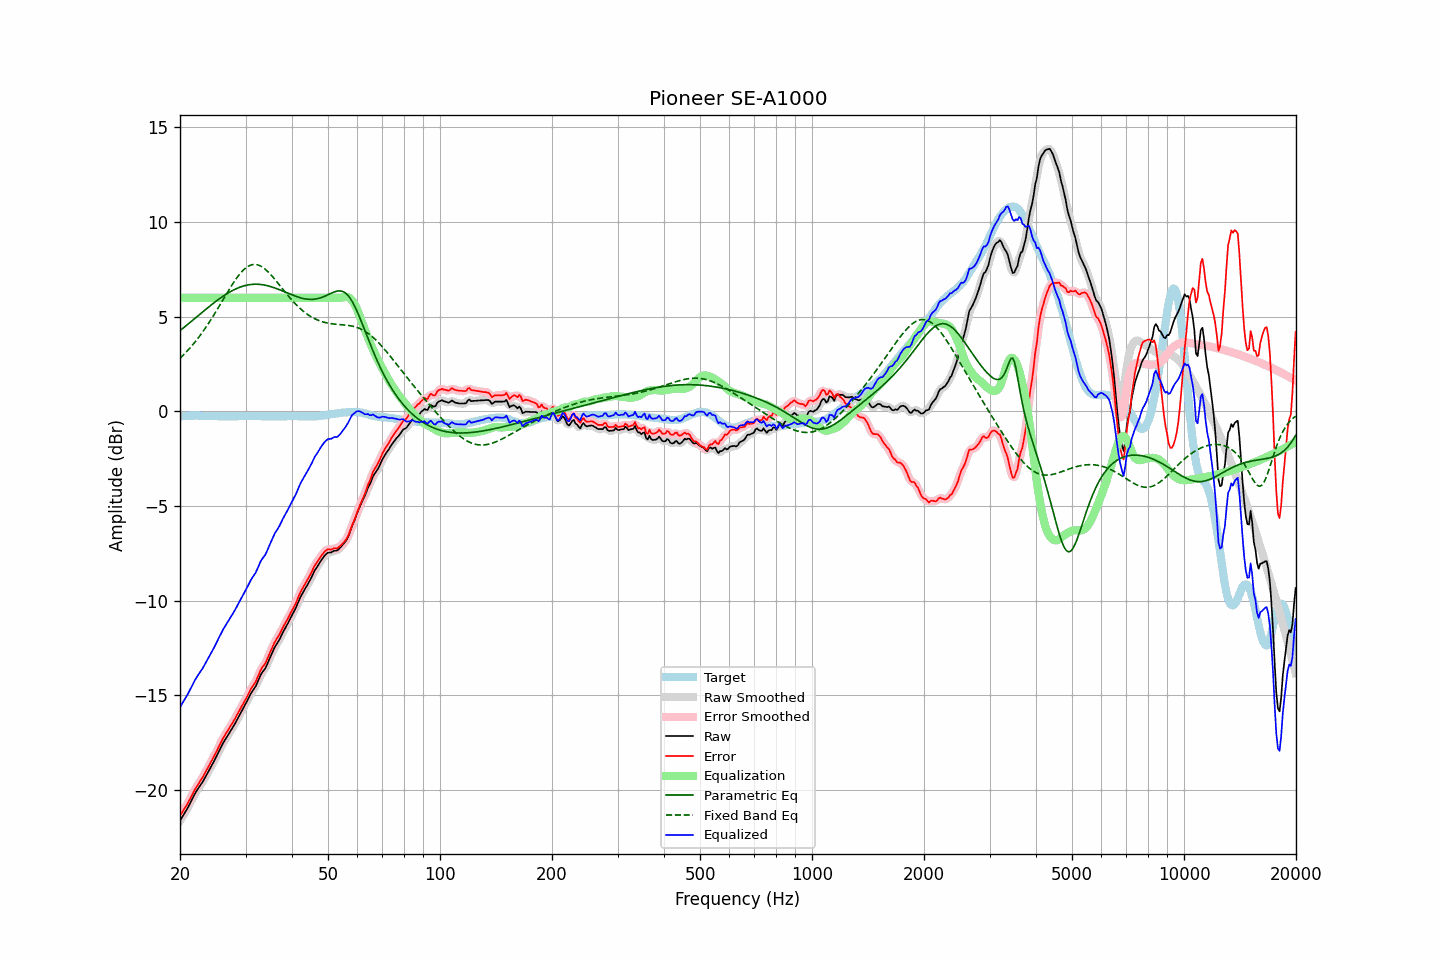

The table this chart was drawn from, first rows:
frequency, raw, error, smoothed, error_smoothed, equalization, parametric_eq, fixed_band_eq, equalized_raw, equalized_smoothed, target
20.00, -21.63, -21.36, -21.62, -21.35, 6.00, 4.26, 2.80, -15.63, -15.62, -0.27
20.20, -21.49, -21.23, -21.49, -21.23, 6.00, 4.33, 2.88, -15.49, -15.49, -0.26
20.40, -21.34, -21.09, -21.35, -21.10, 6.00, 4.40, 2.97, -15.34, -15.35, -0.25
20.61, -21.21, -20.96, -21.21, -20.96, 6.00, 4.47, 3.05, -15.21, -15.21, -0.25
20.81, -21.06, -20.82, -21.06, -20.82, 6.00, 4.54, 3.14, -15.06, -15.06, -0.24
21.02, -20.92, -20.68, -20.91, -20.67, 6.00, 4.61, 3.23, -14.92, -14.91, -0.24
21.23, -20.75, -20.52, -20.75, -20.52, 6.00, 4.68, 3.33, -14.75, -14.75, -0.23
21.44, -20.58, -20.35, -20.58, -20.35, 6.00, 4.75, 3.42, -14.58, -14.58, -0.23
21.66, -20.42, -20.19, -20.41, -20.18, 6.00, 4.82, 3.52, -14.42, -14.41, -0.23
21.87, -20.24, -20.01, -20.25, -20.02, 6.00, 4.89, 3.63, -14.24, -14.25, -0.23
22.09, -20.09, -19.87, -20.10, -19.88, 6.00, 4.96, 3.73, -14.09, -14.10, -0.22
22.31, -19.96, -19.74, -19.96, -19.74, 6.00, 5.03, 3.84, -13.96, -13.96, -0.22
22.54, -19.84, -19.61, -19.84, -19.61, 6.00, 5.10, 3.95, -13.84, -13.84, -0.23
22.76, -19.70, -19.46, -19.71, -19.48, 6.00, 5.17, 4.06, -13.70, -13.71, -0.24
22.99, -19.59, -19.35, -19.58, -19.34, 6.00, 5.24, 4.18, -13.59, -13.58, -0.24
23.22, -19.44, -19.20, -19.43, -19.19, 6.00, 5.31, 4.30, -13.44, -13.43, -0.24
23.45, -19.27, -19.02, -19.28, -19.04, 6.00, 5.38, 4.43, -13.27, -13.28, -0.25
23.69, -19.13, -18.88, -19.13, -18.88, 6.00, 5.45, 4.55, -13.13, -13.13, -0.25
23.92, -18.97, -18.72, -18.97, -18.72, 6.00, 5.52, 4.68, -12.97, -12.97, -0.25
24.16, -18.81, -18.56, -18.82, -18.57, 6.00, 5.59, 4.81, -12.81, -12.82, -0.25
24.40, -18.65, -18.40, -18.66, -18.41, 6.00, 5.66, 4.94, -12.65, -12.66, -0.25
24.65, -18.51, -18.26, -18.50, -18.25, 6.00, 5.72, 5.08, -12.51, -12.50, -0.25
24.89, -18.34, -18.09, -18.34, -18.09, 6.00, 5.79, 5.22, -12.34, -12.34, -0.25
25.14, -18.17, -17.92, -18.17, -17.92, 6.00, 5.85, 5.36, -12.17, -12.17, -0.25
25.39, -17.99, -17.73, -18.00, -17.74, 6.00, 5.91, 5.50, -11.99, -12.00, -0.26
25.65, -17.83, -17.57, -17.82, -17.56, 6.00, 5.97, 5.64, -11.83, -11.82, -0.26
25.91, -17.65, -17.39, -17.65, -17.39, 6.00, 6.03, 5.78, -11.65, -11.65, -0.26
26.16, -17.49, -17.23, -17.50, -17.24, 6.00, 6.09, 5.93, -11.49, -11.50, -0.26
26.43, -17.36, -17.10, -17.35, -17.09, 6.00, 6.15, 6.07, -11.36, -11.35, -0.26
26.69, -17.22, -16.96, -17.22, -16.96, 6.00, 6.20, 6.21, -11.22, -11.22, -0.26
26.96, -17.08, -16.82, -17.08, -16.82, 6.00, 6.25, 6.35, -11.08, -11.08, -0.26
27.23, -16.95, -16.69, -16.94, -16.68, 6.00, 6.30, 6.49, -10.95, -10.94, -0.26
27.50, -16.81, -16.55, -16.81, -16.55, 6.00, 6.35, 6.63, -10.81, -10.81, -0.26
27.77, -16.66, -16.40, -16.67, -16.41, 6.00, 6.39, 6.76, -10.66, -10.67, -0.26
28.05, -16.52, -16.26, -16.52, -16.26, 6.00, 6.44, 6.89, -10.52, -10.52, -0.26
28.33, -16.36, -16.10, -16.37, -16.11, 6.00, 6.48, 7.01, -10.36, -10.37, -0.26
28.62, -16.21, -15.95, -16.21, -15.95, 6.00, 6.51, 7.12, -10.21, -10.21, -0.26
28.90, -16.04, -15.79, -16.05, -15.79, 6.00, 6.55, 7.23, -10.04, -10.05, -0.25
29.19, -15.89, -15.64, -15.89, -15.64, 6.00, 6.58, 7.33, -9.89, -9.89, -0.25
29.48, -15.73, -15.48, -15.73, -15.49, 6.00, 6.61, 7.43, -9.73, -9.73, -0.25
29.78, -15.58, -15.34, -15.58, -15.34, 6.00, 6.63, 7.51, -9.58, -9.58, -0.24
30.08, -15.43, -15.19, -15.42, -15.18, 6.00, 6.65, 7.58, -9.43, -9.42, -0.24
30.38, -15.26, -15.02, -15.25, -15.01, 6.00, 6.67, 7.64, -9.26, -9.25, -0.24
30.68, -15.09, -14.85, -15.09, -14.85, 6.00, 6.69, 7.69, -9.09, -9.09, -0.24
30.99, -14.92, -14.68, -14.93, -14.69, 6.00, 6.70, 7.72, -8.92, -8.93, -0.24
31.30, -14.79, -14.55, -14.79, -14.55, 6.00, 6.71, 7.75, -8.79, -8.79, -0.24
31.61, -14.66, -14.42, -14.66, -14.42, 6.00, 6.71, 7.76, -8.66, -8.66, -0.24
31.93, -14.54, -14.30, -14.52, -14.28, 6.00, 6.71, 7.76, -8.54, -8.52, -0.24
32.24, -14.35, -14.10, -14.35, -14.10, 6.00, 6.71, 7.74, -8.35, -8.35, -0.25
32.57, -14.16, -13.91, -14.16, -13.91, 6.00, 6.71, 7.72, -8.16, -8.16, -0.25
32.89, -13.95, -13.70, -13.97, -13.72, 6.00, 6.70, 7.68, -7.95, -7.97, -0.25
33.22, -13.80, -13.54, -13.82, -13.56, 6.00, 6.69, 7.63, -7.80, -7.82, -0.26
33.55, -13.69, -13.43, -13.69, -13.43, 6.00, 6.68, 7.57, -7.69, -7.69, -0.26
33.89, -13.59, -13.32, -13.56, -13.29, 6.00, 6.66, 7.51, -7.59, -7.56, -0.27
34.23, -13.41, -13.14, -13.40, -13.13, 6.00, 6.64, 7.43, -7.41, -7.40, -0.27
34.57, -13.21, -12.94, -13.21, -12.94, 6.00, 6.62, 7.35, -7.21, -7.21, -0.27
34.92, -13.01, -12.74, -13.01, -12.74, 6.00, 6.60, 7.26, -7.01, -7.01, -0.27
35.27, -12.82, -12.55, -12.81, -12.54, 6.00, 6.57, 7.17, -6.82, -6.81, -0.27
35.62, -12.64, -12.37, -12.63, -12.36, 6.00, 6.54, 7.07, -6.64, -6.63, -0.27
35.97, -12.44, -12.17, -12.46, -12.19, 6.00, 6.51, 6.97, -6.44, -6.46, -0.27
... 635 more rows
